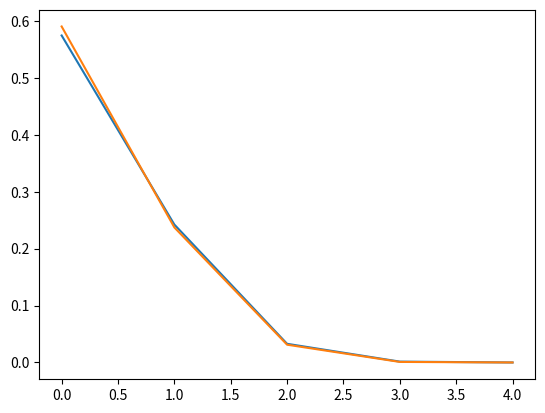

This figure's Python source:
import matplotlib.pyplot as plt
import numpy as np

y1 = np.array([
    0.5746536923,
    0.2423636519,
    0.03280416001,
    0.001515151515,
    0
])
y2 = np.array([
    0.59049,
    0.2373046875,
    0.03125,
    0.0009765625,
    0.00001
])

plt.plot(y1)
plt.plot(y2)

plt.show()